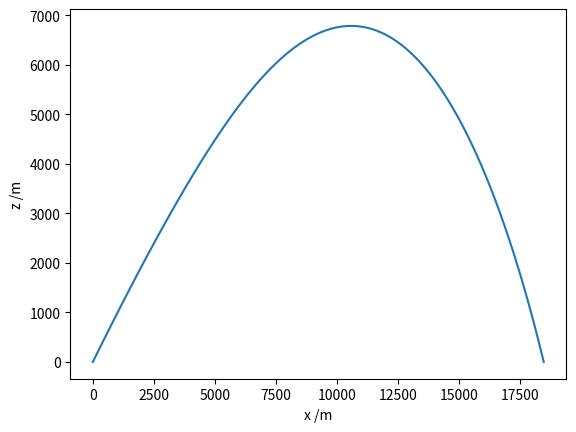

Recreate this plot in Python.
import numpy as np
from scipy.integrate import solve_ivp
import matplotlib.pyplot as plt

# Initial speed and launch angle (from the horizontal).
v0 = 816
phi0 = np.radians(45)

# Temperature on ground
temp0 = 20

height0 = 800
height = height0

pressure0 = 926

def derive_cw(v):
    m = v / 343
    if m < .8:
        return .14
    if m > 1.2:
        return -.15 * m + .57
    return -.36 + m * 0.625

def derive_rho_air():
    global height
    temperature = 20 - 0.65 * (height / 100)
    temperature = temperature + 273.15
    r_s = 287.058
    pressure = pressure0 - (height / 8)
    pressure = pressure * 100000
    rho = pressure / (r_s * temperature)
    print(str(height) + " - " + str(rho))
    return rho / 1000

def update_height(delta):
    global height
    height += delta
    return height

# Drag coefficient, projectile radius (m), area (m2) and mass (kg).
r = 0.077
A = np.pi * r**2
m = 42
# Air density (kg.m-3), acceleration due to gravity (m.s-2).
rho_air = 1.2
g = 9.81

def deriv(t, u):
    x, xdot, z, zdot = u
    speed = np.hypot(xdot, zdot)
    xdotdot = -(0.5 * derive_cw(speed) * rho_air * A)/m * speed * xdot
    zdotdot = -(0.5 * derive_cw(speed) * rho_air * A)/m * speed * zdot - g
    print()
    print(xdot)
    print(xdotdot)
    print(zdot)
    print(zdotdot)
    print(speed)
    print(update_height(zdot))
    return xdot, xdotdot, zdot, zdotdot

# Initial conditions: x0, v0_x, z0, v0_z.
u0 = 0, v0 * np.cos(phi0), 0., v0 * np.sin(phi0)
# Integrate up to tf unless we hit the target sooner.
t0, tf = 0, 300

def hit_target(t, u):
    # We've hit the target if the z-coordinate is 0.
    return u[2]
# Stop the integration when we hit the target.
hit_target.terminal = True
# We must be moving downwards (don't stop before we begin moving upwards!)
hit_target.direction = -1

def max_height(t, u):
    # The maximum height is obtained when the z-velocity is zero.
    return u[3]

soln = solve_ivp(deriv, (t0, tf), u0, method="RK23", dense_output=True,
                 events=(hit_target, max_height))
print(soln)
print('Time to target = {:.2f} s'.format(soln.t_events[0][0]))
print('Time to highest point = {:.2f} s'.format(soln.t_events[1][0]))

# A fine grid of time points from 0 until impact time.
t = np.linspace(0, soln.t_events[0][0], 100)

# Retrieve the solution for the time grid and plot the trajectory.
sol = soln.sol(t)
x, z = sol[0], sol[2]
print('Range to target, xmax = {:.2f} m'.format(x[-1]))
print('Maximum height, zmax = {:.2f} m'.format(max(z)))
plt.plot(x, z)
plt.xlabel('x /m')
plt.ylabel('z /m')
plt.show()
plt.savefig("test.svg")